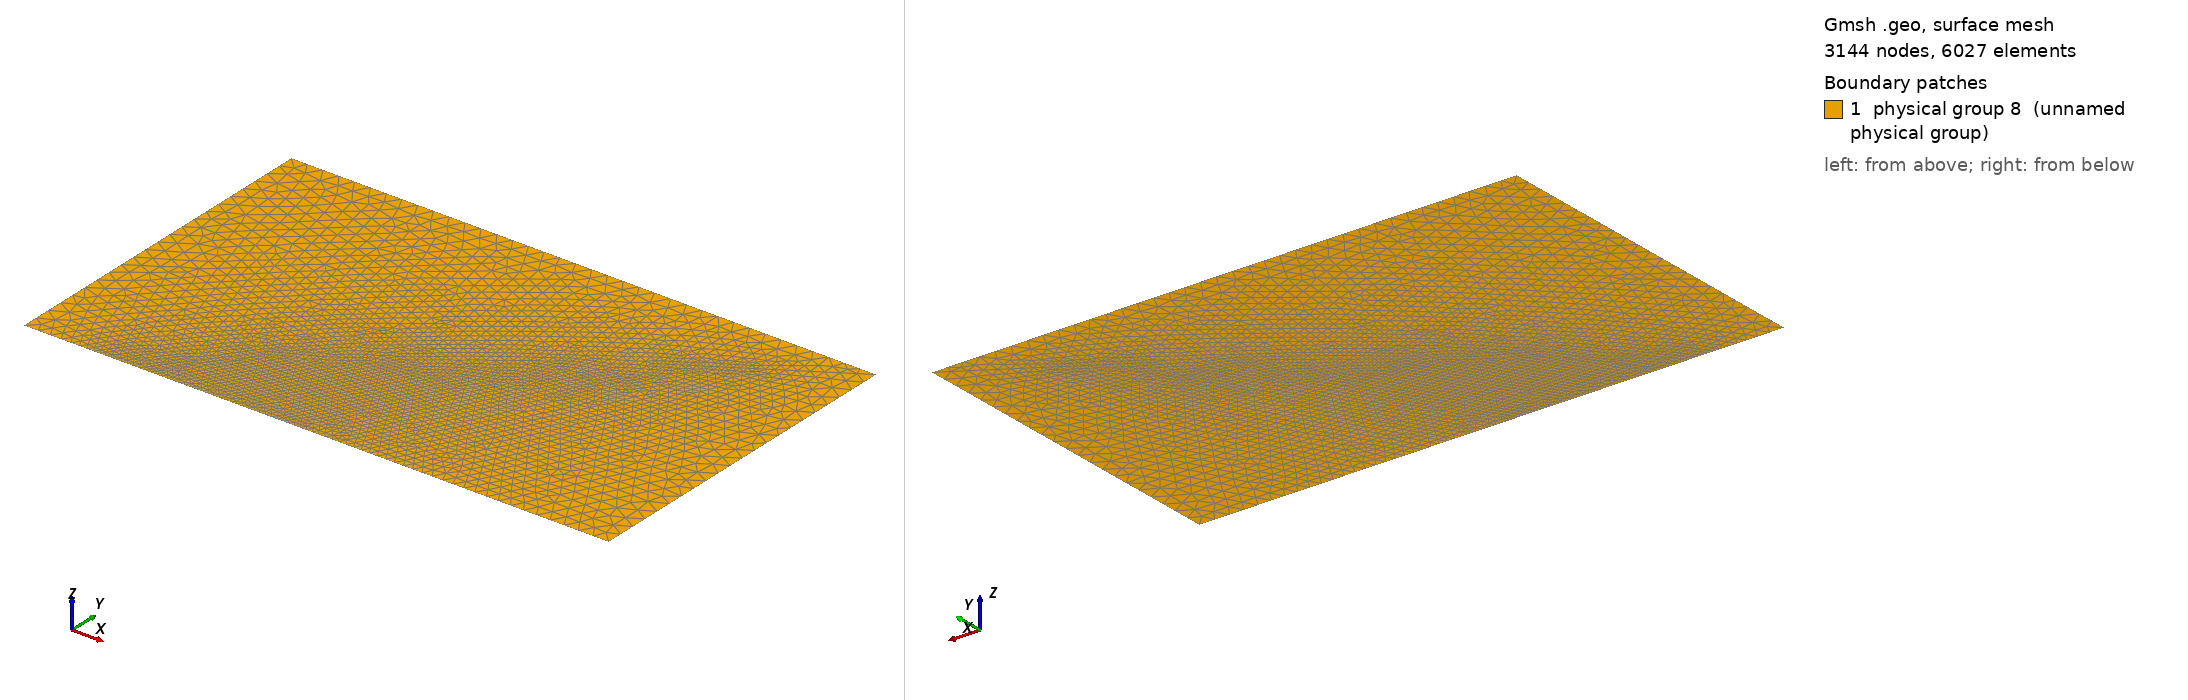

Gmsh geometry script, surface-meshed: 3144 nodes, 6027 surface elements. Boundary patches (legend numbers): 1 physical group 8 (unnamed physical group). Left view from above one corner, right view from below the opposite corner. Legend entries are the model's physical surfaces. The drawing asked Gmsh for element sizes between 1% and 20% of the model's largest extent; the script's own settings can give other sizes.

=== upperfloodpath_finer.geo (drawn) ===
lc = 500.0;
lcc = 25.0;
Point(1)={557500,435000,0,lc};
Point(2)={557500,446000,0,lc};
Point(3)={576000,446000,0,lc};
Point(4)={576000,435000,0,lc};
Point( 287 )={ 5.71678e+05 , 4.43328e+05 , 0.0, lcc};
Point( 288 )={ 5.71691e+05 , 4.42828e+05 , 0.0, lcc};
Point( 289 )={ 5.71702e+05 , 4.42585e+05 , 0.0, lcc};
Point( 290 )={ 5.71656e+05 , 4.42329e+05 , 0.0, lcc};
Point( 291 )={ 5.71536e+05 , 4.42068e+05 , 0.0, lcc};
Point( 292 )={ 5.71345e+05 , 4.41808e+05 , 0.0, lcc};
Point( 293 )={ 5.71047e+05 , 4.41685e+05 , 0.0, lcc};
Point( 294 )={ 5.70670e+05 , 4.41746e+05 , 0.0, lcc};
Point( 295 )={ 5.70302e+05 , 4.41755e+05 , 0.0, lcc};
Point( 296 )={ 5.69987e+05 , 4.41729e+05 , 0.0, lcc};
Point( 297 )={ 5.69680e+05 , 4.41641e+05 , 0.0, lcc};
Point( 298 )={ 5.69452e+05 , 4.41536e+05 , 0.0, lcc};
Point( 299 )={ 5.69277e+05 , 4.41317e+05 , 0.0, lcc};
Point( 300 )={ 5.69242e+05 , 4.40887e+05 , 0.0, lcc};
Point( 301 )={ 5.69014e+05 , 4.40511e+05 , 0.0, lcc};
Point( 302 )={ 5.68697e+05 , 4.40193e+05 , 0.0, lcc};
Point( 303 )={ 5.67908e+05 , 4.39930e+05 , 0.0, lcc};
Point( 304 )={ 5.67358e+05 , 4.39687e+05 , 0.0, lcc};
Point( 305 )={ 5.66859e+05 , 4.39266e+05 , 0.0, lcc};
Point( 306 )={ 5.66392e+05 , 4.39106e+05 , 0.0, lcc};
Point( 307 )={ 5.65684e+05 , 4.39091e+05 , 0.0, lcc};
Point( 308 )={ 5.65316e+05 , 4.38933e+05 , 0.0, lcc};
Point( 309 )={ 5.65071e+05 , 4.38706e+05 , 0.0, lcc};
Point( 310 )={ 5.64482e+05 , 4.38292e+05 , 0.0, lcc};
Point( 311 )={ 5.63921e+05 , 4.38037e+05 , 0.0, lcc};
Point( 312 )={ 5.63170e+05 , 4.37659e+05 , 0.0, lcc};
Point( 313 )={ 5.63106e+05 , 4.37610e+05 , 0.0, lcc};
Point( 314 )={ 5.63000e+05 , 4.37421e+05 , 0.0, lcc};
Point( 315 )={ 5.62985e+05 , 4.37400e+05 , 0.0, lcc};
Point( 316 )={ 5.62842e+05 , 4.37200e+05 , 0.0, lcc};
Point( 317 )={ 5.62800e+05 , 4.37141e+05 , 0.0, lcc};
Point( 318 )={ 5.62770e+05 , 4.37099e+05 , 0.0, lcc};
Point( 319 )={ 5.62689e+05 , 4.37000e+05 , 0.0, lcc};
Point( 320 )={ 5.62600e+05 , 4.36891e+05 , 0.0, lcc};
Point( 321 )={ 5.62526e+05 , 4.36800e+05 , 0.0, lcc};
Point( 322 )={ 5.62400e+05 , 4.36646e+05 , 0.0, lcc};
Point( 323 )={ 5.62362e+05 , 4.36600e+05 , 0.0, lcc};
Point( 324 )={ 5.62200e+05 , 4.36402e+05 , 0.0, lcc};
Point( 325 )={ 5.62199e+05 , 4.36400e+05 , 0.0, lcc};
Point( 326 )={ 5.62092e+05 , 4.36270e+05 , 0.0, lcc};
Point( 327 )={ 5.62037e+05 , 4.36200e+05 , 0.0, lcc};
Point( 328 )={ 5.62000e+05 , 4.36154e+05 , 0.0, lcc};
Point( 329 )={ 5.61877e+05 , 4.36000e+05 , 0.0, lcc};
Point( 330 )={ 5.61800e+05 , 4.35903e+05 , 0.0, lcc};
Point( 331 )={ 5.61730e+05 , 4.35815e+05 , 0.0, lcc};
Point( 332 )={ 5.61720e+05 , 4.35800e+05 , 0.0, lcc};
Point( 333 )={ 5.61600e+05 , 4.35628e+05 , 0.0, lcc};
Point( 334 )={ 5.61581e+05 , 4.35600e+05 , 0.0, lcc};
Point( 335 )={ 5.61442e+05 , 4.35400e+05 , 0.0, lcc};
Point( 336 )={ 5.61400e+05 , 4.35340e+05 , 0.0, lcc};
Point( 337 )={ 5.61378e+05 , 4.35309e+05 , 0.0, lcc};
Point( 338 )={ 5.61286e+05 , 4.35200e+05 , 0.0, lcc};
Point( 339 )={ 5.61200e+05 , 4.35100e+05 , 0.0, lcc};
Point( 340 )={ 5.61115e+05 , 4.35000e+05 , 0.0, lcc};
Line(1)={1,2};
Line(2)={2,3};
Line(3)={3,4};
Line(4)={4,340};
Line(5)={340,1};
Line(6)={3,287};
BSpline(7) = {287:340};
//+
Curve Loop(1) = {1, 2, 6, 7, 5};
//+
Plane Surface(1) = {1};
//+
Curve Loop(2) = {4, -7, -6, 3};
//+
Plane Surface(2) = {2};
//+
Physical Surface(8) = {1, 2};
//+
Physical Curve(9) = {2};
//+
Physical Curve(10) = {3};
//+
Physical Curve(11) = {4, 5};
//+
Physical Curve(12) = {1};
//+
Physical Curve(13) = {7};
